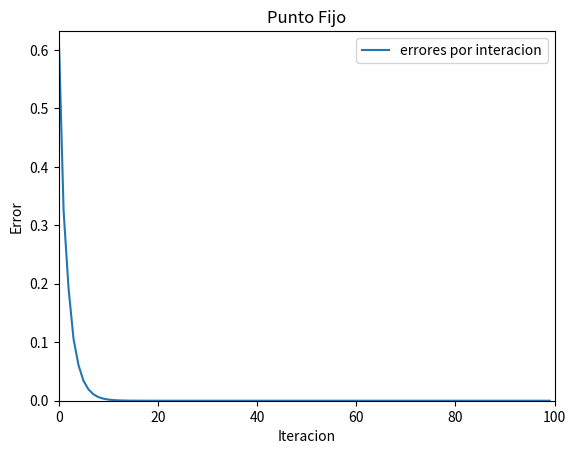

This chart was generated by the following Python code:
###############################################################################
import matplotlib.pyplot as plt
import numpy as np
###############################################################################


def punto_fijo(funcion, valor_inicial, iteraciones_maximas):
    '''
    Metodo del punto fijo
    :param funcion: Funcion por aproximar - funcion lambda
    :param valor_inicial: Valor por el cual se empezara a aproximar - int, float, double
    :param iteraciones_maximas: Numero maximo de itreaciones - int
    :return: aproximacion: aproximacion de la solucion
    '''
    lista_error = []  # lista para graficar
    iteracion = 1
    b = funcion(valor_inicial)  # valor para obtener error
    error = abs(b - valor_inicial)
    while (iteracion <= iteraciones_maximas):  # condicion de parada
        valor_inicial = b  # reajuste de valores de error
        b = funcion(valor_inicial)
        error = abs(b - valor_inicial)
        lista_error.append(error)
        iteracion += 1

    aproximacion = b
    # Construccion de tabla
    plt.plot(lista_error, label='errores por interacion')
    plt.ylabel('Error')
    plt.xlabel('Iteracion')
    # Los ejes estan limitados por las iteraciones y el error maximo
    plt.axis([0, iteraciones_maximas, 0, lista_error[0]])
    plt.title('Punto Fijo')
    plt.legend()
    plt.show()
    print('Aproximacion: ' + str(aproximacion) + ', error: ' + str(error))
    return aproximacion, error


if __name__ == '__main__':
    # Valor inicial
    x0 = 0
    # Maximo iteraciones
    MAXIT = 100
    # Funcion
    def funcion(x): return np.exp(-x)
    # Llamado de la funcion
    print("######################################################")
    print("Metodo del Punto Fijo \n")
    punto_fijo(funcion, x0, MAXIT)
